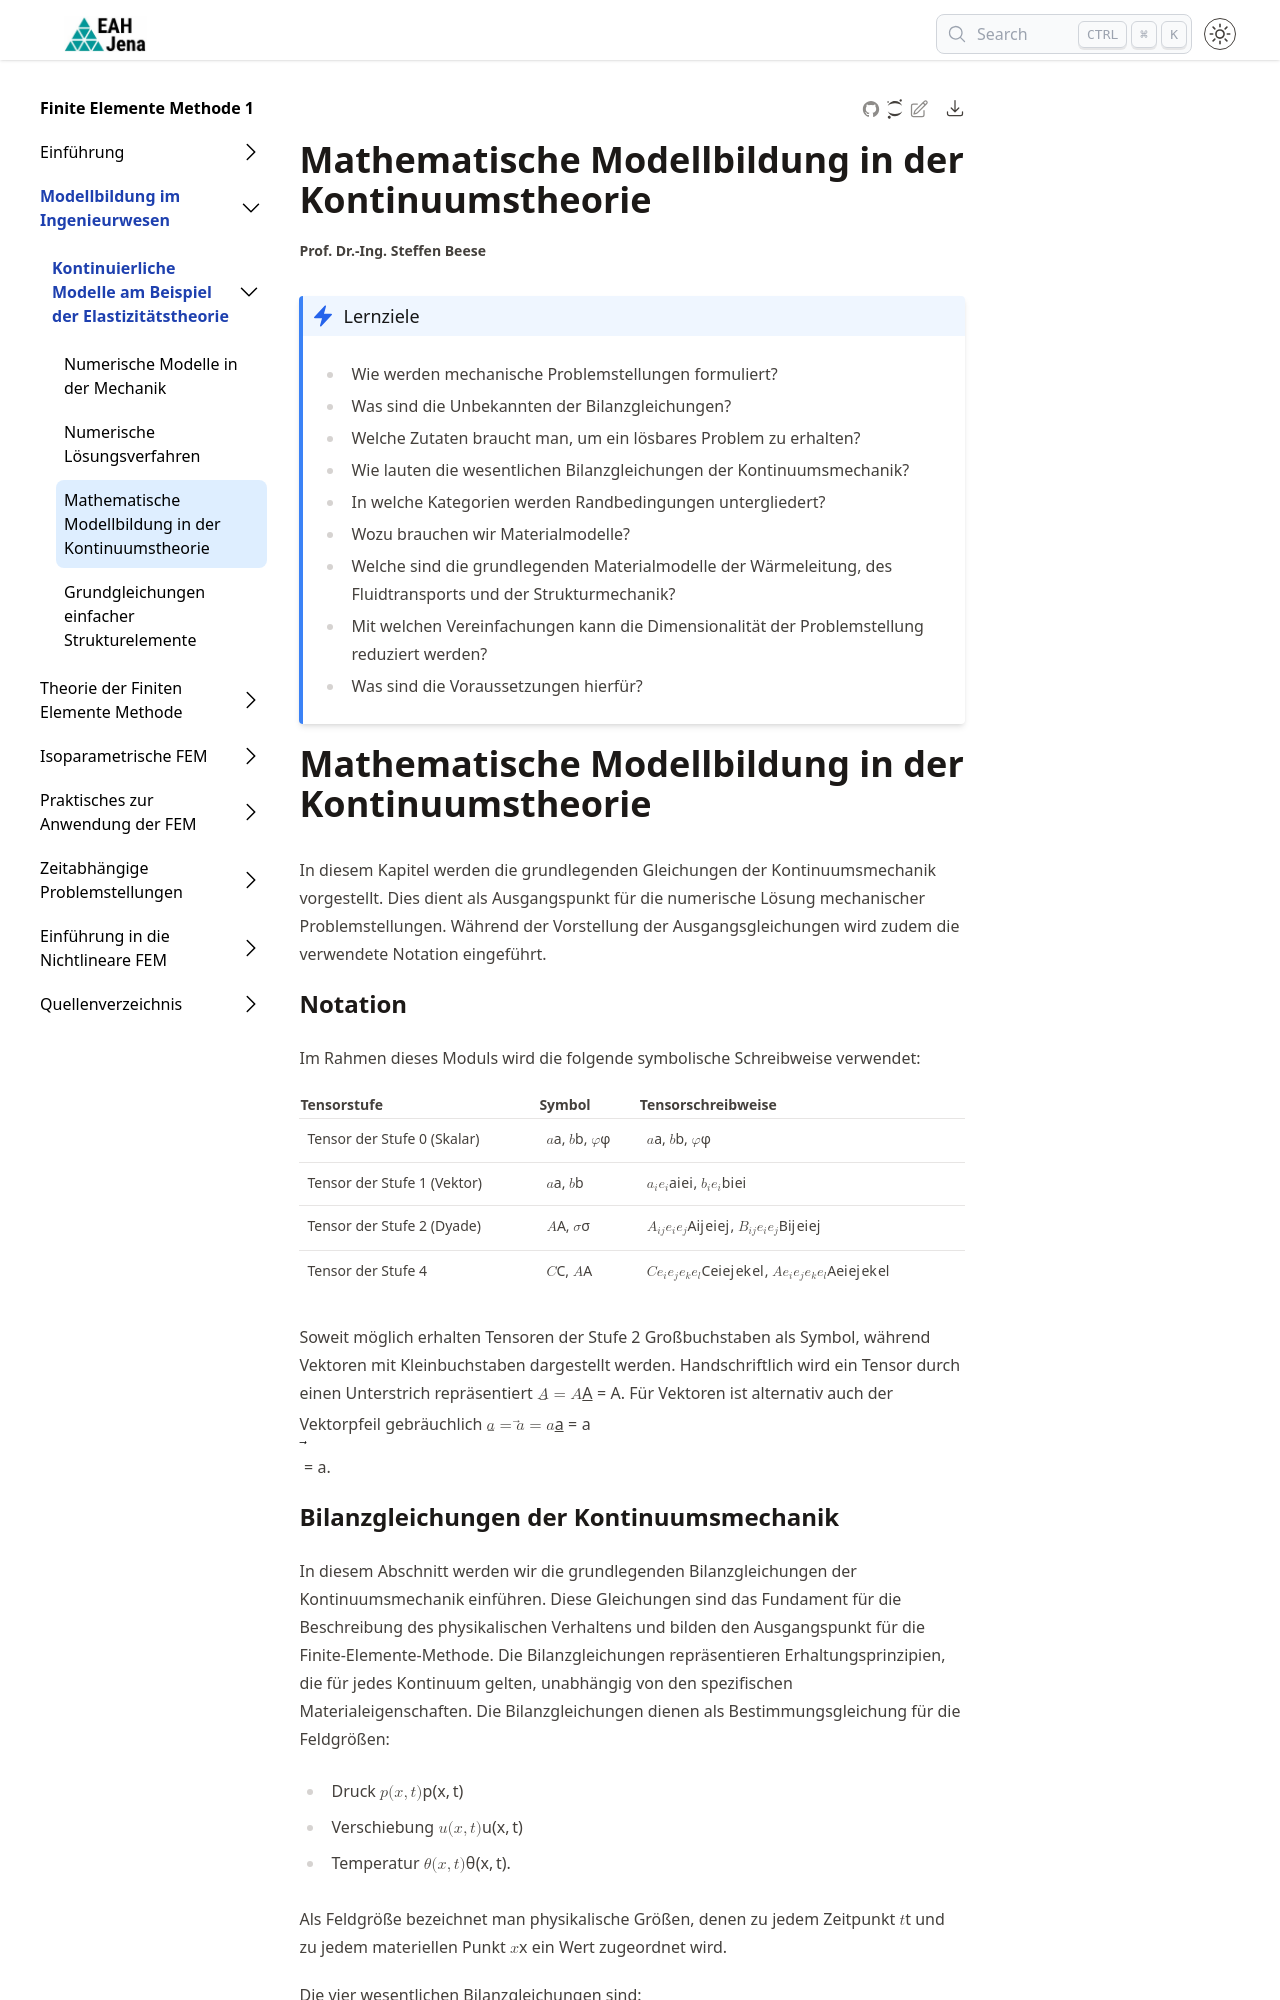

repository: steffenbeese/FEMI_Skript · page: chapters/chapter1/elasticity/index.html · generator: jekyll

---
jupytext:
  text_representation:
    extension: .md
    format_name: myst
    format_version: 0.13
    jupytext_version: 1.16.7
kernelspec:
  display_name: Python 3 (ipykernel)
  language: python
  name: python3
---

+++ {"editable": true, "slideshow": {"slide_type": "skip"}}


<!-- -+-+-+-+-+-+-AI-SPLIT  -->
```{admonition} Lernziele
:class: important
- Wie werden mechanische Problemstellungen formuliert?
- Was sind die Unbekannten der Bilanzgleichungen?
- Welche Zutaten braucht man, um ein lösbares Problem zu erhalten?
- Wie lauten die wesentlichen Bilanzgleichungen der Kontinuumsmechanik?
- In welche Kategorien werden Randbedingungen untergliedert?
- Wozu brauchen wir Materialmodelle?
- Welche sind die grundlegenden Materialmodelle der Wärmeleitung, des Fluidtransports und der Strukturmechanik?
- Mit welchen Vereinfachungen kann die Dimensionalität der Problemstellung reduziert werden?
- Was sind die Voraussetzungen hierfür?
```

+++ {"editable": true, "slideshow": {"slide_type": "slide"}}

# Mathematische Modellbildung in der Kontinuumstheorie

In diesem Kapitel werden die grundlegenden Gleichungen der Kontinuumsmechanik vorgestellt. Dies dient als Ausgangspunkt für die numerische Lösung mechanischer Problemstellungen. Während der Vorstellung der Ausgangsgleichungen wird zudem die verwendete Notation eingeführt.
